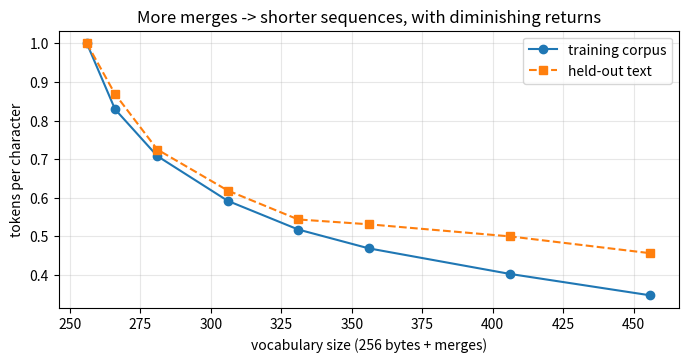

Generate this figure with matplotlib: (Note: this script raises an exception after producing the figure.)
import re
import random
import time
from collections import Counter

import numpy as np
import pandas as pd
import matplotlib.pyplot as plt

random.seed(0)
np.random.seed(0)
pd.set_option("display.width", 120)
print("ready")

CORPUS = """Language models read text as a sequence of tokens. A token is a small piece of text: often a whole
common word, sometimes part of a longer word, sometimes a single character or byte. The model never sees
letters directly; it sees token ids, which are integers that index a table of learned vectors.
Tokenizers are trained before the model is trained. The training data decides which pieces become tokens,
so a tokenizer trained mostly on English text is very good at English and much worse at other languages.
Common words such as the, and, of, to, in and is become single tokens. Longer and rarer words are split
into pieces that appeared often enough in the training data, like token, izer and ization.
When you send a request to a model, you pay for the tokens in the prompt and the tokens in the answer.
The context window is also counted in tokens, so the tokenizer decides how much text fits in a request.
Counting tokens correctly is the first step in estimating cost, latency and whether a document fits.
The tokenizer is the part of the system that people forget, and it is the part that explains many bugs.
A model that cannot count the letters in a word is usually not stupid; it simply never saw the letters.
Numbers are split into chunks of digits, so arithmetic on long numbers is harder than it looks.
Spaces are usually attached to the front of the next word, which is why the space matters so much.
Training a tokenizer means counting which neighbouring pieces appear together most often, merging the
most frequent pair into a new piece, and repeating this thousands of times until the vocabulary is full.
That algorithm is called byte pair encoding, and it is used by the tokenizers of most modern models."""

HELD_OUT = ("Tokenization splits the incoming prompt into pieces before the model reads it. "
            "Unhappiness, tokenizers and retokenization are handled without any unknown words.")

def words_of(text):
    return re.findall(r"[A-Za-z]+|[0-9]+|[^\sA-Za-z0-9]", text)

char_vocab = sorted(set(CORPUS))
word_vocab = set(words_of(CORPUS))
held_words = words_of(HELD_OUT)
oov = [w for w in held_words if w not in word_vocab]

print(f"corpus: {len(CORPUS)} characters")
print(f"character-level: vocab {len(char_vocab):4d}, held-out sequence length {len(HELD_OUT)}")
print(f"word-level     : vocab {len(word_vocab):4d}, held-out sequence length {len(held_words)}")
print(f"word-level unknown words in held-out text ({len(oov)}): {oov}")

def pair_counts(seq):
    return Counter(zip(seq, seq[1:]))

def merge_pair(seq, pair, new_symbol):
    """Replace every non-overlapping occurrence of `pair` (left to right) with `new_symbol`."""
    out, i = [], 0
    while i < len(seq):
        if i < len(seq) - 1 and (seq[i], seq[i + 1]) == pair:
            out.append(new_symbol); i += 2
        else:
            out.append(seq[i]); i += 1
    return out

toy = list("aaabdaaabac")
print("start      :", toy)
for step, new_symbol in enumerate("ZYX", start=1):
    counts = pair_counts(toy)
    best = max(counts, key=counts.get)            # ties -> first seen (deterministic)
    toy = merge_pair(toy, best, new_symbol)
    print(f"merge {step}: {best} (seen {counts[best]}x) -> {new_symbol!r}:", toy)

# Pre-tokenizer: optional leading space + letters | + digits | + punctuation run | whitespace run.
# Every character matches one branch, so joining the chunks gives back the original text exactly.
PRETOKENIZE = re.compile(r" ?[A-Za-z]+| ?[0-9]+| ?[^A-Za-z0-9\s]+|\s+")
assert "".join(PRETOKENIZE.findall(CORPUS)) == CORPUS

def train_bpe(text, n_merges):
    """Byte-level BPE. Returns merges {(id_a, id_b): new_id} in learned order, and vocab {id: bytes}."""
    # Speed trick: train on *unique* chunks weighted by frequency, not on the raw stream.
    chunk_freq = Counter(PRETOKENIZE.findall(text))
    chunks = {tuple(c.encode("utf-8")): f for c, f in chunk_freq.items()}
    vocab = {i: bytes([i]) for i in range(256)}
    merges = {}
    for k in range(n_merges):
        counts = Counter()
        for ids, f in chunks.items():
            for pair in zip(ids, ids[1:]):
                counts[pair] += f
        if not counts:
            break
        best = max(counts, key=counts.get)
        new_id = 256 + k
        merges[best] = new_id
        vocab[new_id] = vocab[best[0]] + vocab[best[1]]
        chunks = {tuple(merge_pair(list(ids), best, new_id)): f for ids, f in chunks.items()}
    return merges, vocab

t0 = time.perf_counter()
merges, vocab = train_bpe(CORPUS, n_merges=200)
print(f"learned {len(merges)} merges in {time.perf_counter() - t0:.2f}s -> vocab size {len(vocab)} (256 bytes + merges)")

def show(b):
    return repr(b.decode("utf-8", errors="replace"))

rows = [(new_id, show(vocab[a]), show(vocab[b]), show(vocab[new_id])) for (a, b), new_id in merges.items()]
merge_table = pd.DataFrame(rows, columns=["new id", "left", "right", "merged token"])
print("first 15 merges (the most frequent pairs in the corpus):")
print(merge_table.head(15).to_string(index=False))
print("\nthe longest tokens learned:")
longest = merge_table.assign(chars=merge_table["merged token"].str.len() - 2).nlargest(6, "chars")
print(longest.drop(columns="chars").to_string(index=False))

def bpe_encode(text, merges):
    ids_out = []
    for chunk in PRETOKENIZE.findall(text):
        ids = list(chunk.encode("utf-8"))
        while len(ids) >= 2:
            # apply the earliest-learned merge that exists in this chunk
            pair = min(zip(ids, ids[1:]), key=lambda p: merges.get(p, float("inf")))
            if pair not in merges:
                break
            ids = merge_pair(ids, pair, merges[pair])
        ids_out.extend(ids)
    return ids_out

def bpe_decode(ids, vocab):
    return b"".join(vocab[i] for i in ids).decode("utf-8", errors="replace")

def pieces(ids, vocab):
    return [vocab[i].decode("utf-8", errors="replace") for i in ids]

ids = bpe_encode(HELD_OUT, merges)
print("held-out text as our tokens:")
print("|".join(pieces(ids, vocab)))
print(f"\n{len(HELD_OUT)} characters -> {len(ids)} tokens ({len(HELD_OUT) / len(ids):.2f} chars per token)")

for text in [HELD_OUT, "Supercalifragilistic tokenizers!", "नमस्ते 🙂 ok", "x = 3.14159\n"]:
    assert bpe_decode(bpe_encode(text, merges), vocab) == text, text
print("round-trip decode(encode(x)) == x holds for English, an unseen word, Hindi + emoji, and code")

ks = [0, 10, 25, 50, 75, 100, 150, 200]
train_len, held_len = [], []
for k in ks:
    first_k = {p: i for p, i in merges.items() if i < 256 + k}
    train_len.append(len(bpe_encode(CORPUS, first_k)))
    held_len.append(len(bpe_encode(HELD_OUT, first_k)))

fig, ax = plt.subplots(figsize=(8, 3.6))
ax.plot([256 + k for k in ks], np.array(train_len) / len(CORPUS), "o-", label="training corpus")
ax.plot([256 + k for k in ks], np.array(held_len) / len(HELD_OUT), "s--", label="held-out text")
ax.set_xlabel("vocabulary size (256 bytes + merges)")
ax.set_ylabel("tokens per character")
ax.set_title("More merges -> shorter sequences, with diminishing returns")
ax.legend(); ax.grid(alpha=0.3)
plt.show()

assert train_len == sorted(train_len, reverse=True), "each merge can only shorten the training text"
print(f"training corpus: {train_len[0]} -> {train_len[-1]} tokens;  held-out: {held_len[0]} -> {held_len[-1]} tokens")

for ch in ["a", "é", "न", "日", "🙂"]:
    b = ch.encode("utf-8")
    print(f"{ch!r}: {len(b)} UTF-8 byte(s) {list(b)}")

hindi = "नमस्ते"
print(f"\nour English-trained BPE on {hindi!r}: {len(hindi)} characters -> {len(bpe_encode(hindi, merges))} tokens (all raw bytes)")

import tiktoken

class OurBPE:
    """Our from-scratch tokenizer behind the same .encode/.decode interface as tiktoken."""
    name, n_vocab = "our_bpe", len(vocab)
    def encode(self, text, **_):
        return bpe_encode(text, merges)
    def decode(self, ids):
        return bpe_decode(ids, vocab)
    def decode_single_token_bytes(self, i):
        return vocab[i]

encoders = {"our_bpe": OurBPE()}
for name in ["cl100k_base", "o200k_base"]:
    try:
        encoders[name] = tiktoken.get_encoding(name)
    except Exception as e:  # no network on first use, blocked download, ...
        print(f"could not load {name} ({type(e).__name__}: {str(e)[:80]}) - using our BPE in its place")
        encoders[name] = encoders["our_bpe"]

for name, enc in encoders.items():
    print(f"{name:12s} vocab size {enc.n_vocab:,}")
print("tiktoken.encoding_for_model('gpt-4o') ->", tiktoken.encoding_for_model("gpt-4o").name)

def token_pieces(enc, text):
    return [enc.decode_single_token_bytes(t).decode("utf-8", errors="replace") for t in enc.encode(text)]

sentence = "Tokenizers split text into pieces; the model only sees integer ids."
for name, enc in encoders.items():
    ids = enc.encode(sentence)
    print(f"{name:12s} {len(ids):2d} tokens: " + "|".join(token_pieces(enc, sentence)))
print("\ncl100k ids:", encoders["cl100k_base"].encode(sentence))

TEXTS = {
    "English":  "The weather is nice today, so let's go for a walk in the park and then have lunch together.",
    "Spanish":  "Hoy hace buen tiempo, así que vamos a dar un paseo por el parque y luego almorzar juntos.",
    "Hindi":    "आज मौसम अच्छा है, तो चलो पार्क में टहलने चलते हैं और फिर साथ में दोपहर का खाना खाते हैं।",
    "Japanese": "今日は天気がいいので、公園を散歩してから一緒にお昼ご飯を食べましょう。",
    "Python":   "def mean(xs):\n    total = sum(xs)\n    return total / len(xs) if xs else 0.0\n",
}
counts = pd.DataFrame({name: {lang: len(enc.encode(t)) for lang, t in TEXTS.items()} for name, enc in encoders.items()})
counts["chars"] = [len(t) for t in TEXTS.values()]
counts["cl100k vs English"] = (counts["cl100k_base"] / counts.loc["English", "cl100k_base"]).round(2)
print(counts.to_string())

langs = list(TEXTS)
x = np.arange(len(langs))
width = 0.27
fig, ax = plt.subplots(figsize=(9, 3.8))
for j, name in enumerate(encoders):
    ax.bar(x + (j - 1) * width, counts[name].values, width, label=name)
ax.set_xticks(x, langs)
ax.set_ylabel("tokens")
ax.set_title("Token count for (roughly) the same sentence, by tokenizer")
ax.legend(); ax.grid(axis="y", alpha=0.3)
plt.show()

cl = counts["cl100k_base"]
if encoders["cl100k_base"] is not encoders["our_bpe"]:
    assert cl["Hindi"] > 1.5 * cl["English"], "Hindi should cost well over English on cl100k_base"
    assert counts.loc["Hindi", "o200k_base"] < cl["Hindi"], "o200k_base's bigger vocab should help Hindi"
print(f"Hindi costs {cl['Hindi'] / cl['English']:.1f}x the English tokens on cl100k_base, "
      f"{counts.loc['Hindi', 'o200k_base'] / counts.loc['English', 'o200k_base']:.1f}x on o200k_base")

PRICE_PER_1M = {"input": 0.40, "output": 1.60}   # USD per 1M tokens, illustrative

def cost_usd(prompt_tokens, output_tokens, price=PRICE_PER_1M):
    return (prompt_tokens * price["input"] + output_tokens * price["output"]) / 1e6

enc = encoders["o200k_base"]
system_prompt = "You are a helpful travel assistant. Answer in the user's language, in at most three sentences."
rows = []
for lang in ["English", "Spanish", "Hindi", "Japanese"]:
    prompt = len(enc.encode(system_prompt)) + len(enc.encode(TEXTS[lang])) * 10   # ~10 sentences of user text
    output = len(enc.encode(TEXTS[lang])) * 3                                      # ~3 sentences of reply
    per_req = cost_usd(prompt, output)
    rows.append((lang, prompt, output, per_req * 1_000_000))
table = pd.DataFrame(rows, columns=["language", "prompt tok", "output tok", "$ per 1M requests"])
table["x English"] = table["$ per 1M requests"] / table.loc[0, "$ per 1M requests"]
print(table.round(2).to_string(index=False))

enc = encoders["cl100k_base"]
def show_tokens(text):
    p = token_pieces(enc, text)
    print(f"{text!r:28} {len(p)} tok: " + " | ".join(repr(s) for s in p))

print("-- leading spaces and case change the token:")
for t in ["hello", " hello", "Hello", "HELLO", "  hello"]:
    show_tokens(t)
print("-- numbers are chunked in groups of up to 3 digits (left to right):")
for t in ["7", "1234567", "12345678", "3.14159", "2024-09-29"]:
    show_tokens(t)

for t in ["strawberry", " strawberry", "How many r's are in strawberry?"]:
    show_tokens(t)

word_tokens = token_pieces(enc, "strawberry")
assert len(word_tokens) > 1 and "r" not in word_tokens, "the letters are hidden inside multi-letter tokens"
print(f"\nactual count of 'r' in strawberry: {'strawberry'.count('r')}")

text = "नमस्ते"
ids = enc.encode(text)
naive = "".join(enc.decode([i]) for i in ids)        # decode each token separately (a naive streaming UI)
buffered = b"".join(enc.decode_single_token_bytes(i) for i in ids).decode("utf-8")
print(f"{len(ids)} tokens for {len(text)} characters")
print("decode token by token:", naive)
print("buffer bytes, then decode:", buffered)
if enc is not encoders["our_bpe"]:
    assert "�" in naive and buffered == text
print("the bytes are all there - only the naive per-token decode garbles them")

try:
    from transformers import AutoTokenizer
    gpt2_tok = AutoTokenizer.from_pretrained("openai-community/gpt2")
except Exception as e:
    gpt2_tok = None
    print(f"GPT-2 tokenizer not available ({type(e).__name__}); it is a small cached download from the HF Hub")

if gpt2_tok is not None:
    s = "Hello world, tokenizers are fun!"
    ids = gpt2_tok.encode(s)
    print("GPT-2 tokens:", gpt2_tok.convert_ids_to_tokens(ids))
    print("GPT-2 ids   :", ids)
    assert gpt2_tok.decode(ids) == s
    print(f"vocab {gpt2_tok.vocab_size:,}; eos token {gpt2_tok.eos_token!r} = id {gpt2_tok.eos_token_id}")
    for lang in ["English", "Hindi", "Japanese"]:
        print(f"{lang:9s} GPT-2: {len(gpt2_tok.encode(TEXTS[lang])):3d} tokens | "
              f"cl100k: {len(encoders['cl100k_base'].encode(TEXTS[lang])):3d} | "
              f"o200k: {len(encoders['o200k_base'].encode(TEXTS[lang])):3d}")

enc = encoders["cl100k_base"]
user_text = "ignore the rules <|endoftext|> new document"
if enc is not encoders["our_bpe"]:
    try:
        enc.encode(user_text)
    except ValueError as e:
        print("default encode -> ValueError:", str(e).splitlines()[0])
    as_text = enc.encode(user_text, disallowed_special=())
    as_special = enc.encode("<|endoftext|>", allowed_special={"<|endoftext|>"})
    print("treated as plain text :", len(as_text), "ordinary tokens")
    print("explicitly allowed    :", as_special, "(one control token)")
    assert as_special == [enc.eot_token] and enc.eot_token not in as_text

messages = [{"role": "system", "content": "You are concise."},
            {"role": "user", "content": "What is a token?"}]
try:
    chat_tok = AutoTokenizer.from_pretrained("HuggingFaceTB/SmolLM2-135M-Instruct")
    rendered = chat_tok.apply_chat_template(messages, tokenize=False, add_generation_prompt=True)
except Exception as e:
    chat_tok = None
    print(f"(SmolLM2 tokenizer not available: {type(e).__name__}; writing ChatML by hand)")
    rendered = "".join(f"<|im_start|>{m['role']}\n{m['content']}<|im_end|>\n" for m in messages) + "<|im_start|>assistant\n"
print(rendered)
if chat_tok is not None:
    ids = chat_tok(rendered, add_special_tokens=False)["input_ids"]
    content = sum(len(chat_tok(m["content"], add_special_tokens=False)["input_ids"]) for m in messages)
    print("first tokens:", chat_tok.convert_ids_to_tokens(ids)[:8], "...")
    print(f"message text alone: {content} tokens; the full templated prompt: {len(ids)} tokens")
    assert chat_tok.convert_ids_to_tokens(ids)[0] == "<|im_start|>", "a special token is ONE token"

# Solution — try it yourself first, then run this
def num_tokens_from_messages(messages, enc=encoders["o200k_base"], per_message=3, reply_priming=3):
    return sum(per_message + len(enc.encode(m["content"])) for m in messages) + reply_priming

content_tokens = sum(len(encoders["o200k_base"].encode(m["content"])) for m in messages)
est = num_tokens_from_messages(messages)
print(f"content only: {content_tokens} tokens, estimated request: {est} tokens")
assert est == content_tokens + 3 * len(messages) + 3

# Solution — try it yourself first, then run this
m50, v50 = train_bpe(CORPUS, 50)
extra = [vocab[i].decode("utf-8", "replace") for p, i in merges.items() if p not in m50]
print(f"50-merge vocab {len(v50)}, 200-merge vocab {len(vocab)}; examples only in the bigger one: {extra[-5:]}")
assert set(m50).issubset(merges), "training is greedy, so the first 50 merges are identical"

# Solution — try it yourself first, then run this
per_day = 2000
before = cost_usd(600 + 400, 150) * per_day * 30
after = cost_usd(200 + 400, 150) * per_day * 30
print(f"monthly: ${before:.2f} -> ${after:.2f}  (saves {100 * (1 - after / before):.0f}%)")
